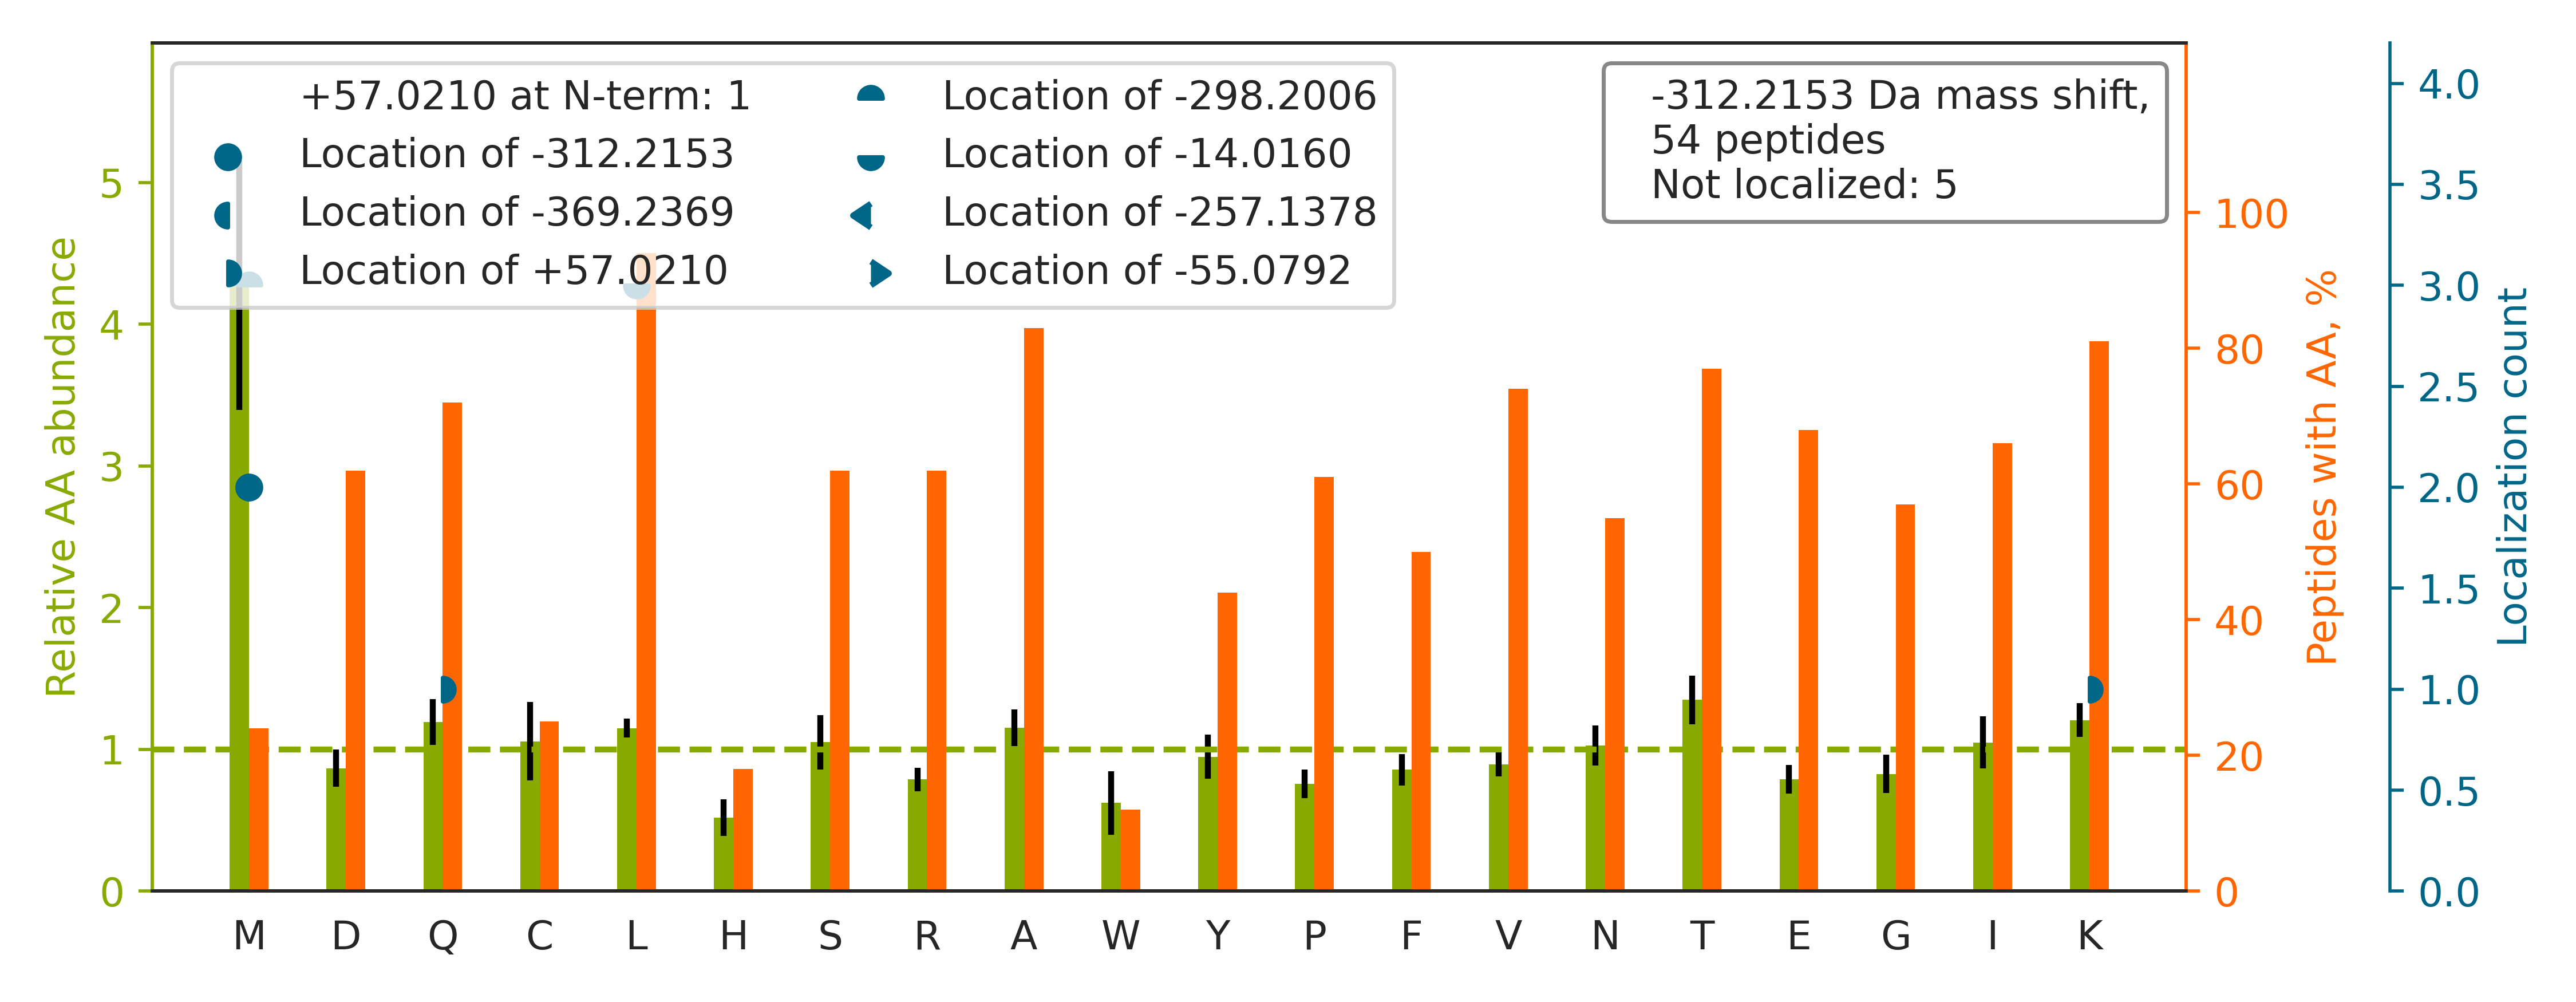

Source data for this figure (header and first rows):
top isoform	localization score	spectrum
K.IQKLSLQNCCLTGAGCGVLSSTLR.T		36CPTAC_COprospective_W_VU_20150824_11CO…
K.LEKIFQNAPTDPTQDFSTQVAK.L		58CPTAC_COprospective_W_VU_20160318_11CO…
K.NAKSSGNSSSSGSGSGSTSAGSSSPGAR.R		81CPTAC_COprospective_W_VU_20160915_11CO…
K.TDL[-14]RFQSSAVM[-298]ALQEACEAYLVGLFED…	0.03084	26CPTAC_COprospective_W_VU_20150810_05CO…
K.VEKDTMSDQALEALSASLGTR.Q		63CPTAC_COprospective_W_VU_20160316_11CO…
K.SLARLM[-312]FNDFLSASSDTQTSLYK.G	0.5103	26CPTAC_COprospective_W_VU_20150810_05CO…
K.ALKVLDNYLTSPLPEEVDETSAEDEGVSQR.K		61CPTAC_COprospective_W_VU_20160707_11CO…
K.TIRDAFCVFEQNQGLPLR.R		33CPTAC_COprospective_W_VU_20150818_11CO…
K.LEKSTKPIVAAINGSCLGGGLEVAISCQYR.I		02CPTAC_COprospective_W_VU_20150624_01CO…
K.TIRSTLNPQWNESFTFK.L		47CPTAC_COprospective_W_VU_20151209_21CO…
R.TLKLATPTYGDLNHLVSATMSGVTTSLR.F		05CPTAC_COprospective_W_VU_20150915_05CO…
K.AAVKGYLGPEQLPDCLK.G		93CPTAC_COprospective_W_VU_20160729_11CO…
-.SLLPVPYTEAASLSTGSTVTIK.G		32CPTAC_COprospective_W_VU_20150818_20CO…
R.TLRLAGTQPLEVLEAVQR.S		62CPTAC_COprospective_W_VU_20160311_05CO…
K.AISRWSSLACNIALDAVK.M		09CPTAC_COprospective_W_VU_20150928_05CO…
R.ISLTTFNIQDGPDFQDR.V		58CPTAC_COprospective_W_VU_20160318_11CO…
R.ITRGQDEASAGGIWGFIK.G		50CPTAC_COprospective_W_VU_20151222_05CO…
R.LEKLQLEYCSLSAASCEPLASVLR.A		69CPTAC_COprospective_W_VU_20160407_22CO…
K.LTRAQFEGIVTDLIR.R		22CPTAC_COprospective_W_VU_20150202_05CO…
K.TL[-14]KLPTPTYGDLNHLVSATM[-298]SGVTTCL…	0.7666	28CPTAC_COprospective_W_VU_20150810_05CO…
K.LQKALEDAFLAIDAK.L		76CPTAC_COprospective_W_VU_20160502_11CO…
K.GIQKFPGINYPVLTPNLK.G		62CPTAC_COprospective_W_VU_20160311_05CO…
K.IEKQYDADLEQILIQWITTQCR.K		39CPTAC_COprospective_W_VU_20150909_09CO…
K.AVVKTFHETLDCCGSSTLTALTTSVLK.N		84CPTAC_COprospective_W_VU_20160916_05CO…
R.LLSAAATQAVPAPNQQPEVFCNQIFINNEWHDAVSR.K		44CPTAC_COprospective_W_VU_20151202_20CO…
K.QLKLDPSIFESLQK.E		93CPTAC_COprospective_W_VU_20160729_11CO…
K.TL[-14]RLWM[-298]DDVNEQNPTDISYVYSGYAPL…	0.6605	01CPTAC_COprospective_W_VU_20150901_01CO…
R.VAAKLEVAPISDIIAIK.S		17CPTAC_COprospective_W_VU_20150807_09CO…
R.VAAKNALESYTYNIK.Q		78CPTAC_COprospective_W_VU_20160915_11CO…
R.QIKDLFLQGAYDTVR.W		14CPTAC_COprospective_W_VU_20151030_06CO…
K.LLGGVTIAQGGVLPNIQAVLLPK.K		53CPTAC_COprospective_W_VU_20160226_11CO…
R.KTVTAMDVVYALK.R		04CPTAC_COprospective_W_VU_20150915_05CO…
R.AISAKGM[-312]TLVTPLQLLLFASK.K	0.7928	40CPTAC_COprospective_W_VU_20150909_05CO…
K.LTKDFSALESQLQDTQELLQEENR.Q		53CPTAC_COprospective_W_VU_20160226_11CO…
K.LEKATQELIPIEDFITPLK.F		52CPTAC_COprospective_W_VU_20160223_11CO…
K.IEKEGMQLISEKPETEAVVK.E		65CPTAC_COprospective_W_VU_20160322_05CO…
R.QIKQVEDDIQQLLK.K		79CPTAC_COprospective_W_VU_20160510_05CO…
K.VQK[+57]VM[-369]VQPINLIFR.Y	0.678	06CPTAC_COprospective_W_VU_20150915_05CO…
K.IGRTHTQDAVPLTLGQEFSGYVQQVK.Y		67CPTAC_COprospective_W_VU_20160324_16CO…
R.VGAGAPVYMAAVLEYLTAEILELAGNAAR.D		75CPTAC_COprospective_W_VU_20160502_11CO…
K.TLRHPNILAYIDGLETEK.C		73CPTAC_COprospective_W_VU_20160422_11CO…
K.LQKALLTTNQLPQPDVFPLFK.D		27CPTAC_COprospective_W_VU_20150810_22CO…
R.ISLPLPNFSSLNLR.E		51CPTAC_COprospective_W_VU_20160215_16CO…
R.AGLKVCFGIQLLNAVSR.V		15CPTAC_COprospective_W_VU_20151102_09CO…
R.LQKLETLTALQAK.S		02CPTAC_COprospective_W_VU_20150624_01CO…
R.Q[+57]VKEM[-369]NPALGIDCLHK.G	0.008271	65CPTAC_COprospective_W_VU_20160322_05CO…
R.NIETIINTFHQYSVK.L		88CPTAC_COprospective_W_VU_20160705_11CO…
K.TLRYNFLPEALDFVGVHQER.T		28CPTAC_COprospective_W_VU_20150810_05CO…
R.LTRQSGGTTALPLYFVGLYCDK.K		27CPTAC_COprospective_W_VU_20150810_22CO…
R.ELKVAYTTVLQEWLR.L		46CPTAC_COprospective_W_VU_20151209_09CO…
K.TIRLIDPQVDESR.V		69CPTAC_COprospective_W_VU_20160407_22CO…
K.TIFPNGSAAEDGRLK.E		37CPTAC_COprospective_W_VU_20150904_16CO…
R.DAKLYEIGAGTSEVR.R		94CPTAC_COprospective_W_VU_20160729_05CO…
R.VSAKNALESYAFNMK.S		40CPTAC_COprospective_W_VU_20150909_05CO…
